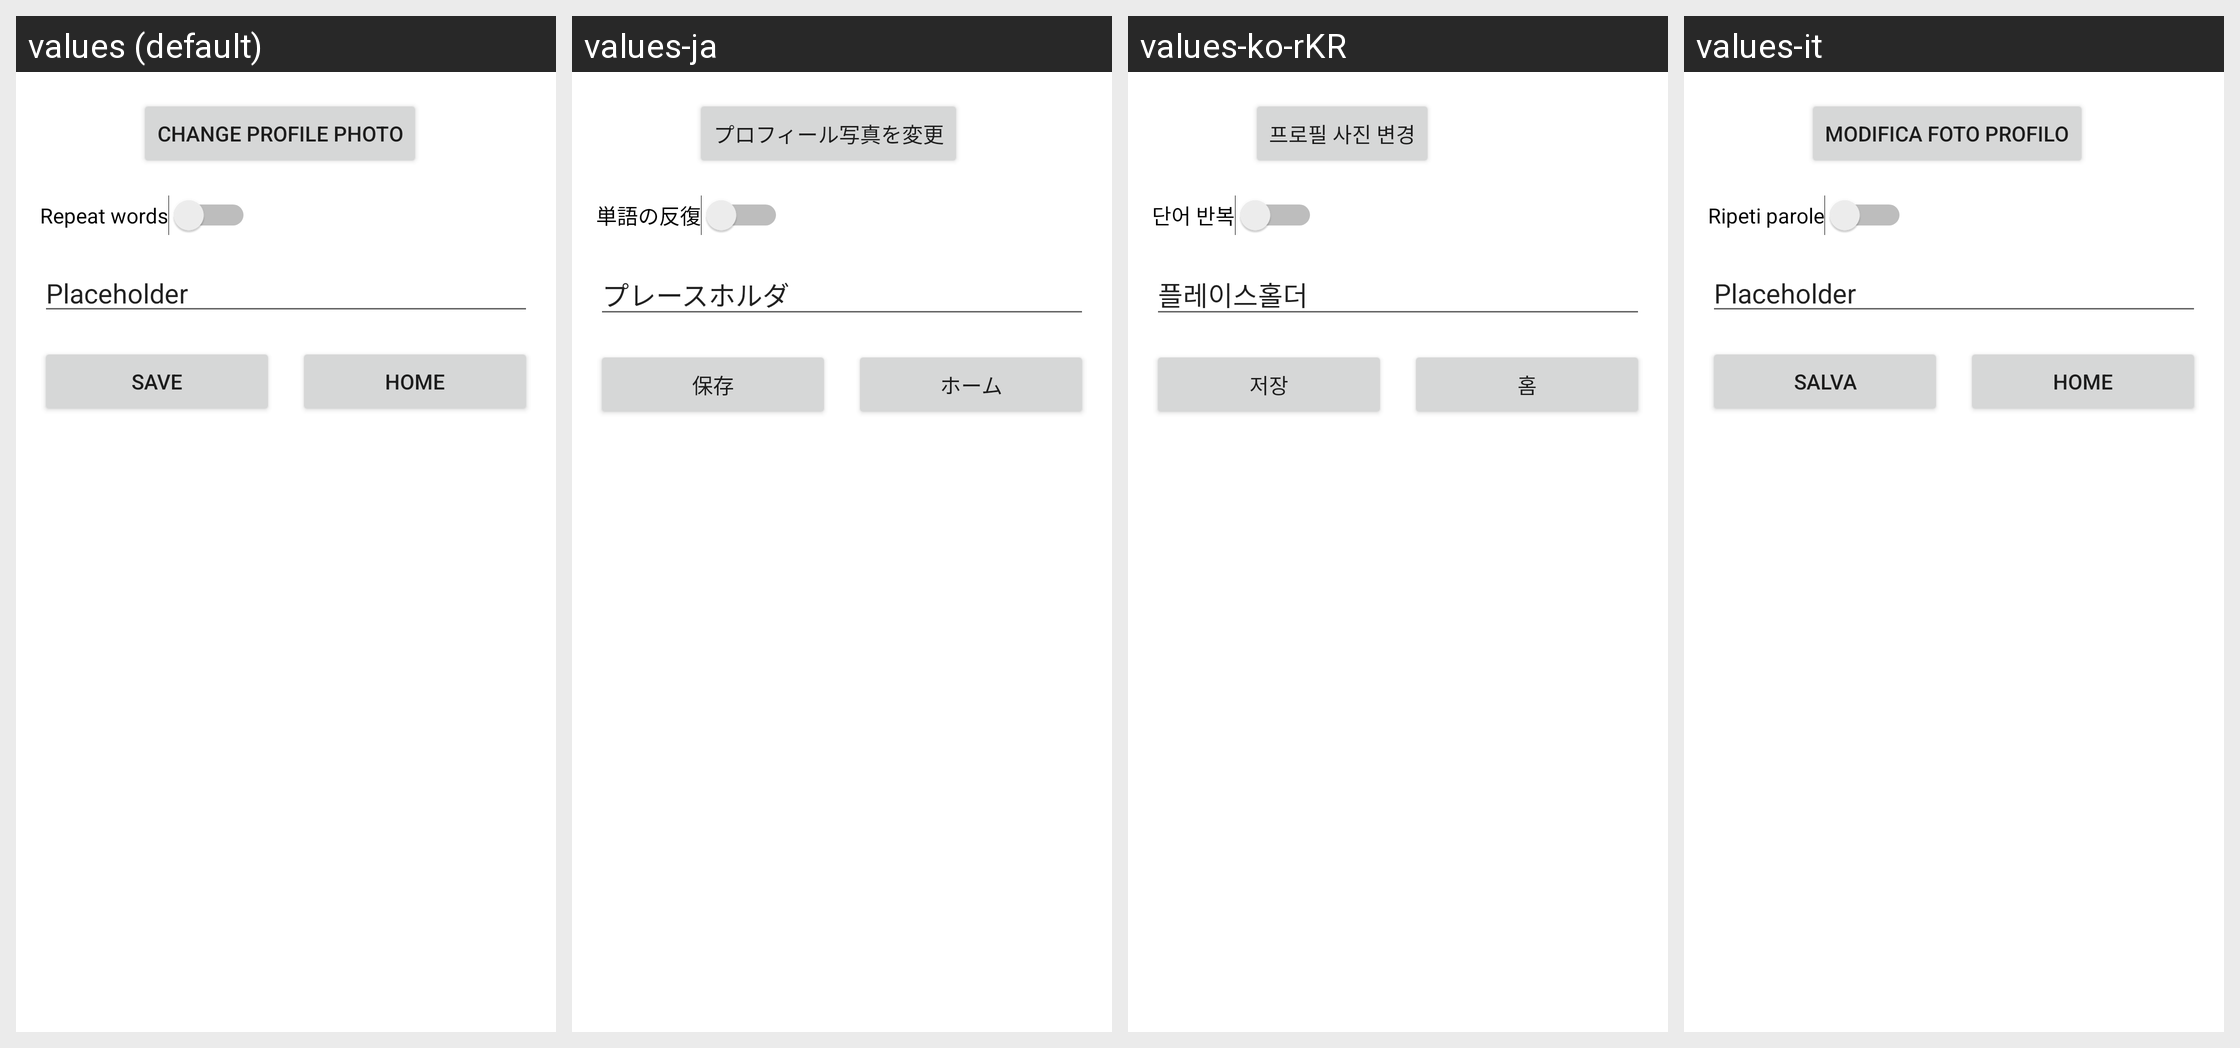

Strings drawn on this Android screen and how each of the app's shown locales translates them:
Android screen res/layout/activity_settings.xml rendered under 4 locales, left to right: values (default), values-ja, values-ko-rKR, values-it. Device: Nexus 5 (rendered at 1080×1920; each locale shown at half size, 540×960, under a caption strip naming it); theme Theme.MaterialComponents.DayNight.NoActionBar.
Other locales in the repository, not shown: values-zh.
Strings drawn on this screen, with the default value and each locale's value (text and hints the layout hard-codes appear in the picture but are not listed):

change_profile_photo
  values: Change profile photo
  values-ja: プロフィール写真を変更
  values-ko-rKR: 프로필 사진 변경
  values-it: Modifica foto profilo

repeat_words
  values: Repeat words
  values-ja: 単語の反復
  values-ko-rKR: 단어 반복
  values-it: Ripeti parole

placeholder
  values: Placeholder
  values-ja: プレースホルダ
  values-ko-rKR: 플레이스홀더
  values-it: Placeholder

save
  values: Save
  values-ja: 保存
  values-ko-rKR: 저장
  values-it: Salva

home
  values: Home
  values-ja: ホーム
  values-ko-rKR: 홈
  values-it: Home
